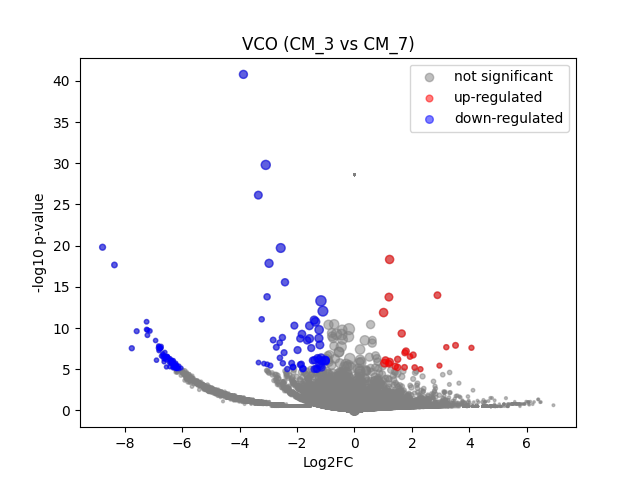

Data behind this chart, as committed beside it:
	gene	expression_1	expression_2	log2FC	-log10 p-val	significant
0	MIR1302-2HG	8.1490725e-10	-3.4924597e-10	-1.7198275e-06	28.61	0
1	FAM138A	8.1490725e-10	-3.4924597e-10	-1.7198275e-06	28.61	0
2	OR4F5	8.1490725e-10	-3.4924597e-10	-1.7198275e-06	28.61	0
3	AL627309.1	8.1490725e-10	-3.4924597e-10	-1.7198275e-06	28.61	0
4	AL627309.3	8.1490725e-10	-3.4924597e-10	-1.7198275e-06	28.61	0
5	AL627309.2	8.1490725e-10	-3.4924597e-10	-1.7198275e-06	28.61	0
6	AL627309.5	0.01807	0.02608	0.506	0.1133	0
7	AL627309.4	8.1490725e-10	-3.4924597e-10	-1.7198275e-06	28.61	0
8	AP006222.2	8.1490725e-10	-3.4924597e-10	-1.7198275e-06	28.61	0
9	AL732372.1	8.1490725e-10	-3.4924597e-10	-1.7198275e-06	28.61	0
10	OR4F29	8.1490725e-10	-3.4924597e-10	-1.7198275e-06	28.61	0
11	AC114498.1	8.1490725e-10	-3.4924597e-10	-1.7198275e-06	28.61	0
12	OR4F16	8.1490725e-10	-3.4924597e-10	-1.7198275e-06	28.61	0
13	AL669831.2	0.004937	-3.4924597e-10	-2.57	0.4972	0
14	LINC01409	0.07235	0.03909	-0.8716	0.5092	0
15	FAM87B	8.1490725e-10	-3.4924597e-10	-1.7198275e-06	28.61	0
16	LINC01128	0.1711	0.07688	-1.144	1.149	0
17	LINC00115	8.1490725e-10	-3.4924597e-10	-1.7198275e-06	28.61	0
18	FAM41C	0.01797	-3.4924597e-10	-4.245	1.594	0
19	AL645608.6	8.1490725e-10	-3.4924597e-10	-1.7198275e-06	28.61	0
20	AL645608.2	0.009232	-3.4924597e-10	-3.355	1.077	0
21	AL645608.4	8.1490725e-10	-3.4924597e-10	-1.7198275e-06	28.61	0
22	LINC02593	0.03211	-3.4924597e-10	-5.049	2.508	0
23	SAMD11	0.1895	0.242	0.3511	0.3202	0
24	NOC2L	0.2143	0.1936	-0.1461	0.1157	0
25	KLHL17	0.0152	-3.4924597e-10	-4.018	1.519	0
26	PLEKHN1	0.003457	-3.4924597e-10	-2.156	0.4972	0
27	PERM1	8.1490725e-10	-3.4924597e-10	-1.7198275e-06	28.61	0
28	AL645608.7	8.1490725e-10	-3.4924597e-10	-1.7198275e-06	28.61	0
29	HES4	0.1883	0.3255	0.7866	0.779	0
30	ISG15	0.2677	0.2751	0.03921	0.03141	0
31	AL645608.1	8.1490725e-10	-3.4924597e-10	-1.7198275e-06	28.61	0
32	AGRN	0.09601	0.1813	0.9099	0.6528	0
33	AL645608.5	8.1490725e-10	-3.4924597e-10	-1.7198275e-06	28.61	0
34	AL645608.8	8.1490725e-10	-3.4924597e-10	-1.7198275e-06	28.61	0
35	RNF223	8.1490725e-10	-3.4924597e-10	-1.7198275e-06	28.61	0
36	C1orf159	0.01432	0.02216	0.596	0.1318	0
37	AL390719.3	8.1490725e-10	-3.4924597e-10	-1.7198275e-06	28.61	0
38	LINC01342	8.1490725e-10	-3.4924597e-10	-1.7198275e-06	28.61	0
39	AL390719.2	8.1490725e-10	-3.4924597e-10	-1.7198275e-06	28.61	0
40	TTLL10-AS1	8.1490725e-10	-3.4924597e-10	-1.7198275e-06	28.61	0
41	TTLL10	8.1490725e-10	-3.4924597e-10	-1.7198275e-06	28.61	0
42	TNFRSF18	8.1490725e-10	-3.4924597e-10	-1.7198275e-06	28.61	0
43	TNFRSF4	8.1490725e-10	-3.4924597e-10	-1.7198275e-06	28.61	0
44	SDF4	0.4664	0.5998	0.3622	0.7397	0
45	B3GALT6	0.2009	0.1195	-0.7449	0.7842	0
46	C1QTNF12	0.009082	-3.4924597e-10	-3.334	1.04	0
47	AL162741.1	0.003627	-3.4924597e-10	-2.21	0.4972	0
48	UBE2J2	0.3349	0.4457	0.4111	0.5926	0
49	LINC01786	8.1490725e-10	-3.4924597e-10	-1.7198275e-06	28.61	0
50	SCNN1D	8.1490725e-10	-3.4924597e-10	-1.7198275e-06	28.61	0
51	ACAP3	0.05356	0.03968	-0.4236	0.1834	0
52	PUSL1	0.06897	-3.4924597e-10	-6.129	5.163	1
53	INTS11	0.1135	0.05256	-1.096	1.036	0
54	AL139287.1	8.1490725e-10	-3.4924597e-10	-1.7198275e-06	28.61	0
55	CPTP	0.05666	0.05346	-0.0824	0.03429	0
56	TAS1R3	8.1490725e-10	-3.4924597e-10	-1.7198275e-06	28.61	0
57	DVL1	0.05788	0.02755	-1.044	0.4826	0
58	MXRA8	0.02881	0.02567	-0.1606	0.04127	0
59	AURKAIP1	1.052	0.975	-0.1094	0.3272	0
... 36,541 more rows
